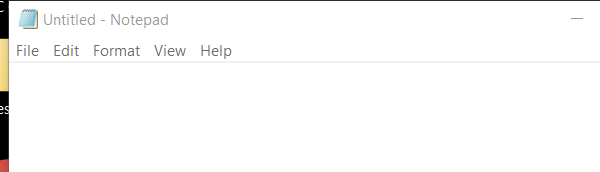
Task: Este proyecto contiene todas las clases vistas en el curso RPA
Workflow: EscribirTextoEnNotepad

Step 1: Abrir Aplicacion Notepad - Escribir mi primer Texto on the element in window 'Untitled - Notepad' (notepad.exe)
